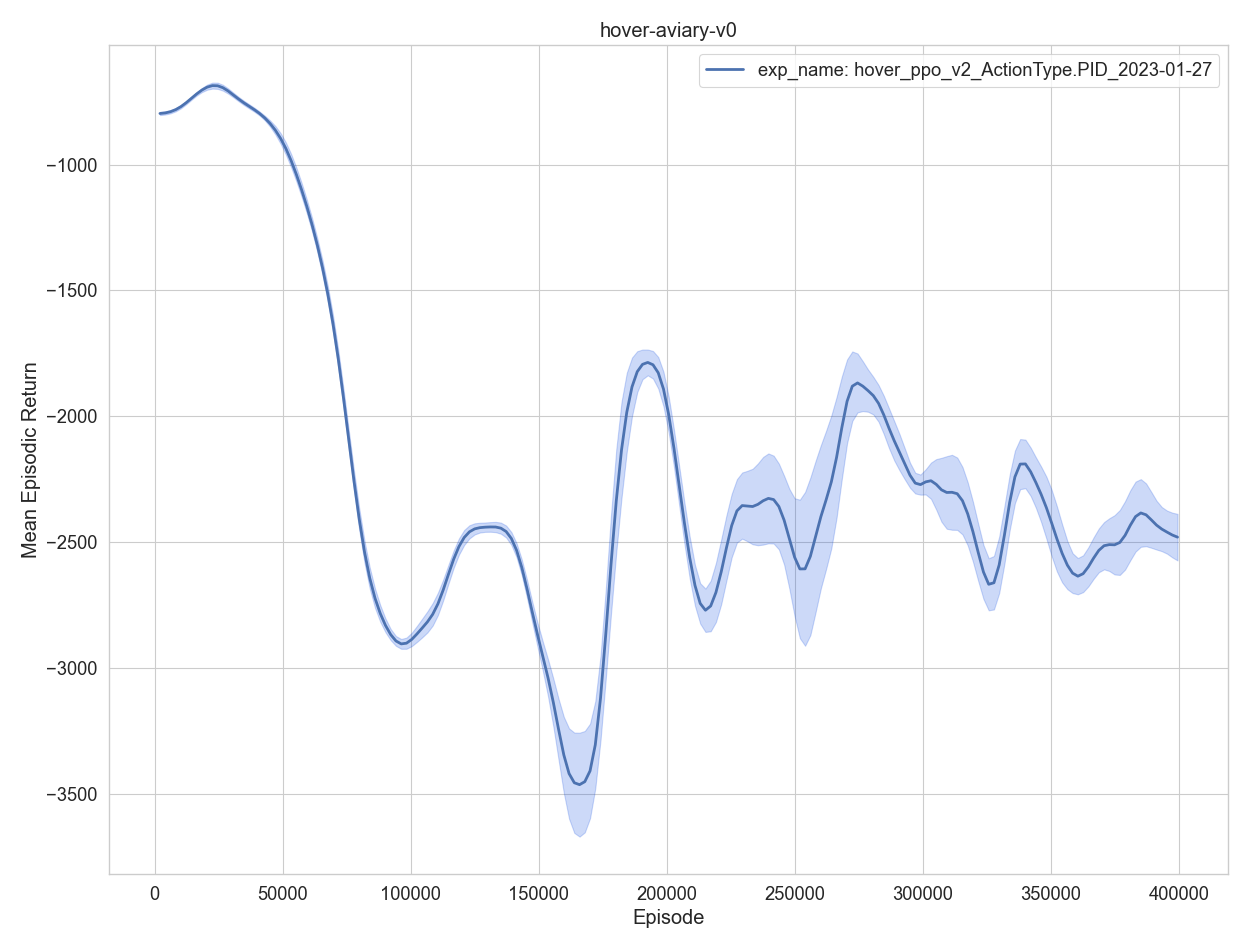

The file beside this chart, header and first rows:
, episodes, training time, eval episodes, experiment, timestep, mean episodic runtime, mean episodic length, mean episodic returns, min episodic returns, max episodic returns, std episodic returns
0, 1, 1.138, 2, exp_name: hover_ppo_v2_ActionType.PID_20…, 2048, 0.5097, 1024, -811.6, -819.8, -803.4, 8.212
1, 2, 2.225, 2, exp_name: hover_ppo_v2_ActionType.PID_20…, 4096, 0.4883, 1024, -774.6, -779.6, -769.6, 4.995
2, 3, 3.325, 2, exp_name: hover_ppo_v2_ActionType.PID_20…, 6144, 0.4916, 1024, -816.8, -817.9, -815.6, 1.194
3, 4, 4.451, 2, exp_name: hover_ppo_v2_ActionType.PID_20…, 8192, 0.5061, 1024, -781.3, -793.6, -769, 12.28
4, 5, 5.51, 2, exp_name: hover_ppo_v2_ActionType.PID_20…, 10240, 0.4698, 1024, -783.9, -793, -774.8, 9.083
0, 6, 6.596, 2, exp_name: hover_ppo_v2_ActionType.PID_20…, 12288, 0.4802, 1024, -766.9, -773.3, -760.5, 6.389
1, 7, 7.634, 2, exp_name: hover_ppo_v2_ActionType.PID_20…, 14336, 0.4627, 1024, -726.3, -727.7, -724.9, 1.396
2, 8, 8.666, 2, exp_name: hover_ppo_v2_ActionType.PID_20…, 16384, 0.4608, 1024, -713.1, -719.8, -706.4, 6.728
3, 9, 9.781, 2, exp_name: hover_ppo_v2_ActionType.PID_20…, 18432, 0.5016, 1024, -703.3, -705.9, -700.7, 2.572
4, 10, 10.79, 2, exp_name: hover_ppo_v2_ActionType.PID_20…, 20480, 0.4507, 1024, -679.1, -683.3, -674.9, 4.2
0, 11, 11.83, 2, exp_name: hover_ppo_v2_ActionType.PID_20…, 22528, 0.4641, 1024, -671.7, -699.9, -643.6, 28.16
1, 12, 12.88, 2, exp_name: hover_ppo_v2_ActionType.PID_20…, 24576, 0.4649, 1024, -666.9, -683.6, -650.1, 16.75
2, 13, 13.87, 2, exp_name: hover_ppo_v2_ActionType.PID_20…, 26624, 0.4457, 1024, -675.2, -678.2, -672.3, 2.936
3, 14, 14.92, 2, exp_name: hover_ppo_v2_ActionType.PID_20…, 28672, 0.4648, 1024, -701.5, -718.8, -684.3, 17.25
4, 15, 15.93, 2, exp_name: hover_ppo_v2_ActionType.PID_20…, 30720, 0.4495, 1024, -740.4, -745.4, -735.4, 5.005
0, 16, 16.93, 2, exp_name: hover_ppo_v2_ActionType.PID_20…, 32768, 0.4471, 1024, -730.1, -735.6, -724.6, 5.509
1, 17, 17.98, 2, exp_name: hover_ppo_v2_ActionType.PID_20…, 34816, 0.4684, 1024, -767.3, -769.4, -765.1, 2.151
2, 18, 18.96, 2, exp_name: hover_ppo_v2_ActionType.PID_20…, 36864, 0.4395, 1024, -773, -798.9, -747.1, 25.9
3, 19, 19.97, 2, exp_name: hover_ppo_v2_ActionType.PID_20…, 38912, 0.4471, 1024, -779.2, -780.3, -778.1, 1.107
4, 20, 21.02, 2, exp_name: hover_ppo_v2_ActionType.PID_20…, 40960, 0.4669, 1024, -772.4, -776.9, -767.9, 4.515
0, 21, 22.04, 2, exp_name: hover_ppo_v2_ActionType.PID_20…, 43008, 0.454, 1024, -827.7, -831, -824.4, 3.309
1, 22, 23.09, 2, exp_name: hover_ppo_v2_ActionType.PID_20…, 45056, 0.4661, 1024, -819.2, -826.9, -811.4, 7.74
2, 23, 24.1, 2, exp_name: hover_ppo_v2_ActionType.PID_20…, 47104, 0.4489, 1024, -853.3, -857.1, -849.6, 3.734
3, 24, 25.11, 2, exp_name: hover_ppo_v2_ActionType.PID_20…, 49152, 0.4508, 1024, -881.7, -934.5, -828.9, 52.8
4, 25, 26.15, 2, exp_name: hover_ppo_v2_ActionType.PID_20…, 51200, 0.4666, 1024, -921.8, -939.6, -904, 17.78
0, 26, 27.17, 2, exp_name: hover_ppo_v2_ActionType.PID_20…, 53248, 0.4501, 1024, -946.6, -954, -939.2, 7.393
1, 27, 28.18, 2, exp_name: hover_ppo_v2_ActionType.PID_20…, 55296, 0.4496, 1024, -1037, -1094, -979.4, 57.43
2, 28, 29.23, 2, exp_name: hover_ppo_v2_ActionType.PID_20…, 57344, 0.4735, 1024, -1118, -1129, -1107, 10.98
3, 29, 30.22, 2, exp_name: hover_ppo_v2_ActionType.PID_20…, 59392, 0.4419, 1024, -1124, -1163, -1085, 39.16
4, 30, 31.27, 2, exp_name: hover_ppo_v2_ActionType.PID_20…, 61440, 0.4656, 1024, -1245, -1265, -1225, 20.12
0, 31, 32.28, 2, exp_name: hover_ppo_v2_ActionType.PID_20…, 63488, 0.4456, 1024, -1272, -1291, -1253, 18.75
1, 32, 33.28, 2, exp_name: hover_ppo_v2_ActionType.PID_20…, 65536, 0.4436, 1024, -1419, -1457, -1380, 38.41
2, 33, 34.33, 2, exp_name: hover_ppo_v2_ActionType.PID_20…, 67584, 0.4707, 1024, -1477, -1479, -1474, 2.241
3, 34, 35.33, 2, exp_name: hover_ppo_v2_ActionType.PID_20…, 69632, 0.4466, 1024, -1590, -1668, -1511, 78.32
4, 35, 36.34, 2, exp_name: hover_ppo_v2_ActionType.PID_20…, 71680, 0.4478, 1024, -1707, -1738, -1675, 31.67
0, 36, 37.38, 2, exp_name: hover_ppo_v2_ActionType.PID_20…, 73728, 0.4641, 1024, -1873, -1881, -1866, 7.518
1, 37, 38.39, 2, exp_name: hover_ppo_v2_ActionType.PID_20…, 75776, 0.4482, 1024, -2151, -2205, -2097, 53.87
2, 38, 39.44, 2, exp_name: hover_ppo_v2_ActionType.PID_20…, 77824, 0.4682, 1024, -2273, -2321, -2225, 47.92
3, 39, 40.43, 2, exp_name: hover_ppo_v2_ActionType.PID_20…, 79872, 0.4437, 1024, -2439, -2461, -2416, 22.44
4, 40, 41.43, 2, exp_name: hover_ppo_v2_ActionType.PID_20…, 81920, 0.4412, 1024, -2620, -2691, -2549, 70.94
0, 41, 42.55, 2, exp_name: hover_ppo_v2_ActionType.PID_20…, 83968, 0.5032, 1024, -2727, -2771, -2683, 44.04
1, 42, 43.59, 2, exp_name: hover_ppo_v2_ActionType.PID_20…, 86016, 0.4612, 1024, -2752, -2783, -2722, 30.53
2, 43, 44.62, 2, exp_name: hover_ppo_v2_ActionType.PID_20…, 88064, 0.4619, 1024, -2783, -2829, -2736, 46.44
3, 44, 45.65, 2, exp_name: hover_ppo_v2_ActionType.PID_20…, 90112, 0.4596, 1024, -2844, -2876, -2813, 31.49
4, 45, 46.67, 2, exp_name: hover_ppo_v2_ActionType.PID_20…, 92160, 0.4517, 1024, -2899, -2902, -2897, 2.468
0, 46, 47.73, 2, exp_name: hover_ppo_v2_ActionType.PID_20…, 94208, 0.4739, 1024, -2922, -2933, -2911, 11.11
1, 47, 48.73, 2, exp_name: hover_ppo_v2_ActionType.PID_20…, 96256, 0.4425, 1024, -2934, -2962, -2906, 28.1
2, 48, 49.76, 2, exp_name: hover_ppo_v2_ActionType.PID_20…, 98304, 0.4612, 1024, -2948, -2950, -2946, 2.363
3, 49, 50.83, 2, exp_name: hover_ppo_v2_ActionType.PID_20…, 100352, 0.4785, 1024, -2909, -2934, -2884, 24.88
4, 50, 51.84, 2, exp_name: hover_ppo_v2_ActionType.PID_20…, 102400, 0.4482, 1024, -2860, -2917, -2802, 57.54
0, 51, 52.88, 2, exp_name: hover_ppo_v2_ActionType.PID_20…, 104448, 0.4622, 1024, -2806, -2818, -2793, 12.72
1, 52, 53.91, 2, exp_name: hover_ppo_v2_ActionType.PID_20…, 106496, 0.4575, 1024, -2806, -2835, -2777, 29.32
2, 53, 54.93, 2, exp_name: hover_ppo_v2_ActionType.PID_20…, 108544, 0.4544, 1024, -2847, -2945, -2748, 98.19
3, 54, 55.98, 2, exp_name: hover_ppo_v2_ActionType.PID_20…, 110592, 0.4692, 1024, -2817, -2841, -2792, 24.21
4, 55, 56.98, 2, exp_name: hover_ppo_v2_ActionType.PID_20…, 112640, 0.4484, 1024, -2705, -2765, -2645, 60.23
0, 56, 58.05, 2, exp_name: hover_ppo_v2_ActionType.PID_20…, 114688, 0.4712, 1024, -2611, -2630, -2593, 18.6
1, 57, 59.1, 2, exp_name: hover_ppo_v2_ActionType.PID_20…, 116736, 0.4735, 1024, -2530, -2567, -2492, 37.27
2, 58, 60.13, 2, exp_name: hover_ppo_v2_ActionType.PID_20…, 118784, 0.4578, 1024, -2483, -2488, -2478, 4.771
3, 59, 61.19, 2, exp_name: hover_ppo_v2_ActionType.PID_20…, 120832, 0.4722, 1024, -2457, -2541, -2373, 83.85
4, 60, 62.21, 2, exp_name: hover_ppo_v2_ActionType.PID_20…, 122880, 0.4561, 1024, -2430, -2438, -2422, 7.81
... 135 more rows
